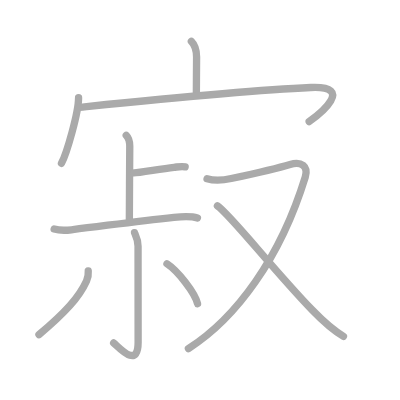
t = 0.00 s
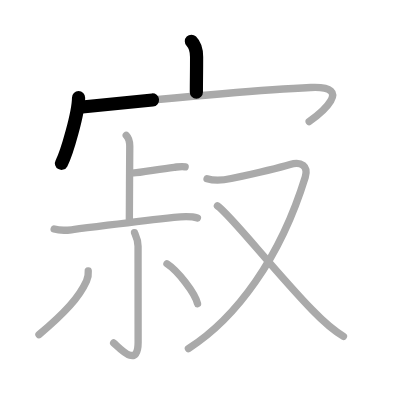
t = 2.25 s
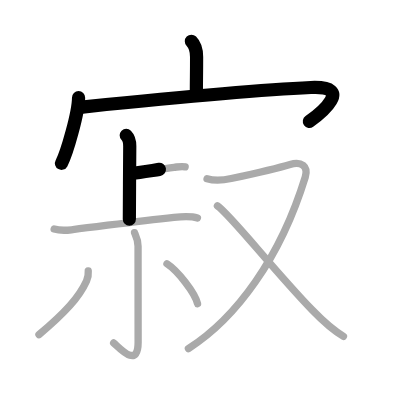
t = 4.50 s
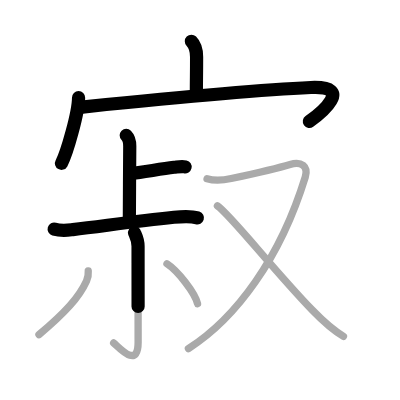
t = 6.50 s
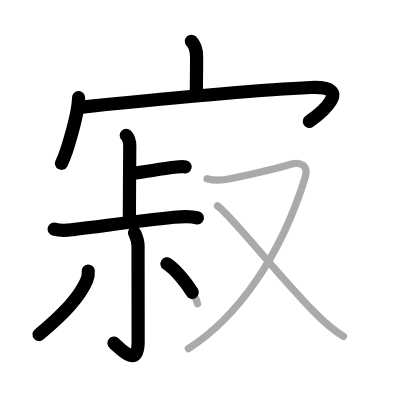
t = 8.75 s
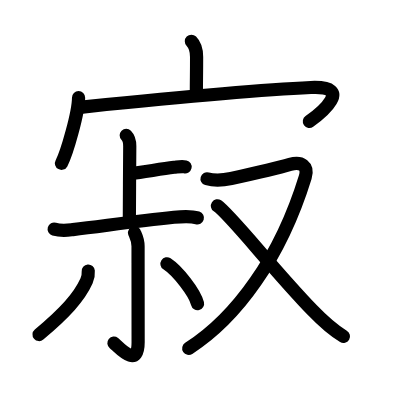
t = 11.00 s

The animated SVG that drew these frames (rendered in a browser with its animation timeline set to each time). Animation: 11 SMIL elements (animate=11); one cycle of 11.00 s.

<?xml version="1.0" standalone="no"?>
<!DOCTYPE svg PUBLIC "-//W3C//DTD SVG 1.1//EN"   "http://www.w3.org/Graphics/SVG/1.1/DTD/svg11.dtd">
<svg width="400px" height="400px"  version="1.1" xmlns="http://www.w3.org/2000/svg">
  <defs>
    <marker id="Triangle" viewBox="0 0 10 10" refX="0" refY="5" markerUnits="strokeWidth" markerWidth="3" style="stroke-opacity:0%;fill:#aaaaaa;" markerHeight="2" orient="auto">
      <path d="M 0 0 L 10 5 L 0 10 z" />
    </marker>
    
    <marker id="Arrow" viewBox="0 0 10 10" refX="5" refY="5" markerUnits="strokeWidth" markerWidth="1.8" style="stroke-opacity:0%;fill:#770000;" markerHeight="2" orient="auto">
      <path d="M 0 4 L 6 4 L 4 1 L 10 5 L 4 9 L 6 6 L 0 6 z" />
        <circle cx="5" cy="5" r="5" />
      </marker>
    
    <marker id="TriangleRed" viewBox="0 0 10 10" refX="0" refY="5" markerUnits="strokeWidth" markerWidth="3" style="stroke-opacity:0%;fill:#CC0000;" markerHeight="2" orient="auto">
      <path d="M 0 0 L 10 5 L 0 10 z" />
    </marker>
    
    <marker id="ArrowRed" viewBox="0 0 10 10" refX="5" refY="5" markerUnits="strokeWidth" markerWidth="1.8" style="stroke-opacity:0%;fill:#CC0000;" markerHeight="2" orient="auto">
      <path d="M 0 4 L 6 4 L 4 1 L 10 5 L 4 9 L 6 6 L 0 6 z" />
        <circle cx="5" cy="5" r="5" />
      </marker>
    
  </defs>
  
  <path style="fill:#ffffff; fill-opacity:100%; fill-rule:evenodd; stroke-width:0;" d="M 0 0 L 400px 0 L 400px 400px L 0 400px L 0 0" />

  <g transform="scale(3.6697247706422 3.6697247706422)">
<path style="fill:none; fill-opacity:0%; fill-rule:evenodd; stroke:#aaaaaa; stroke-opacity:100%; stroke-width: 1.5pt; stroke-linejoin:round; stroke-linecap:round;" d="M52.15 11.25c1.18 1.18 1.42 3.03 1.42 4.27c0 4.85-0.06 6.06-0.06 9.6"></path>
<path style="fill:none; fill-opacity:0%; fill-rule:evenodd; stroke:#aaaaaa; stroke-opacity:100%; stroke-width: 1.5pt; stroke-linejoin:round; stroke-linecap:round;" d="M21.41 26.63c0 4.04-3.21 15.17-4.66 17.87"></path>
<path style="fill:none; fill-opacity:0%; fill-rule:evenodd; stroke:#aaaaaa; stroke-opacity:100%; stroke-width: 1.5pt; stroke-linejoin:round; stroke-linecap:round;" d="M21.71 29.23c18.17-1.85 44.79-4.6 62.99-5.39c12.06-0.52 2.55 7.16-0.45 9.28"></path>
<path style="fill:none; fill-opacity:0%; fill-rule:evenodd; stroke:#aaaaaa; stroke-opacity:100%; stroke-width: 1.5pt; stroke-linejoin:round; stroke-linecap:round;" d="M34.4 36.88c0.8 0.8 0.96 1.87 0.96 2.96c0 0.42-0.11 16.15-0.11 19.91"></path>
<path style="fill:none; fill-opacity:0%; fill-rule:evenodd; stroke:#aaaaaa; stroke-opacity:100%; stroke-width: 1.5pt; stroke-linejoin:round; stroke-linecap:round;" d="M36.5 47.11c1.42 0 6.79-1.02 10.93-1.52c1.48-0.18 2.16-0.33 3.02-0.13"></path>
<path style="fill:none; fill-opacity:0%; fill-rule:evenodd; stroke:#aaaaaa; stroke-opacity:100%; stroke-width: 1.5pt; stroke-linejoin:round; stroke-linecap:round;" d="M14.76 62.42c1.98 0.58 3.42 0.35 5.07 0.16c8.99-1.08 17.3-2.33 27.57-3.37c1.87-0.19 4.59-0.4 6.4 0.17"></path>
<path style="fill:none; fill-opacity:0%; fill-rule:evenodd; stroke:#aaaaaa; stroke-opacity:100%; stroke-width: 1.5pt; stroke-linejoin:round; stroke-linecap:round;" d="M36.66 63.41c0.07 0.32 0.96 1.67 0.96 3.72c0 10.68 0.02 22.81 0.02 26.15c0 7.58-5.52 1.01-6.67 0.17"></path>
<path style="fill:none; fill-opacity:0%; fill-rule:evenodd; stroke:#aaaaaa; stroke-opacity:100%; stroke-width: 1.5pt; stroke-linejoin:round; stroke-linecap:round;" d="M24.05 73.85c0.09 1.04-0.04 1.73-0.47 2.69c-1.99 4.43-5.84 8.64-12.96 14.64"></path>
<path style="fill:none; fill-opacity:0%; fill-rule:evenodd; stroke:#aaaaaa; stroke-opacity:100%; stroke-width: 1.5pt; stroke-linejoin:round; stroke-linecap:round;" d="M45.5 71.88c2.94 1.92 7.6 7.89 8.33 10.87"></path>
<path style="fill:none; fill-opacity:0%; fill-rule:evenodd; stroke:#aaaaaa; stroke-opacity:100%; stroke-width: 1.5pt; stroke-linejoin:round; stroke-linecap:round;" d="M56.42 48.71c2.23 0.66 4.26 0.45 6.58-0.06c4.62-1.01 13.07-2.96 16.04-3.85c3.08-0.92 5.05 0.47 4.14 3.45C76.38 70.34 64.37 86.67 51.34 95"></path>
<path style="fill:none; fill-opacity:0%; fill-rule:evenodd; stroke:#aaaaaa; stroke-opacity:100%; stroke-width: 1.5pt; stroke-linejoin:round; stroke-linecap:round;" d="M59.25 56.09c3.45 2.3 15.11 17.28 25.8 28.36c2.82 2.92 5.95 5.67 8.54 7.2"></path>

<path style="fill:none; fill-opacity:0%; fill-rule:evenodd; stroke:#000000; stroke-opacity:100%; stroke-width: 2.7pt; stroke-linejoin:round; stroke-linecap:round;" d="M52.15 11.25c1.18 1.18 1.42 3.03 1.42 4.27c0 4.85-0.06 6.06-0.06 9.6" pathLength="100" stroke-dashoffset="100" stroke-dasharray="100 105"><animate id="dashAnim1" attributeName="stroke-dashoffset" from="100" to="0" dur="1s" calcMode="linear" fill="freeze"/></path>
<path style="fill:none; fill-opacity:0%; fill-rule:evenodd; stroke:#000000; stroke-opacity:100%; stroke-width: 2.7pt; stroke-linejoin:round; stroke-linecap:round;" d="M21.41 26.63c0 4.04-3.21 15.17-4.66 17.87" pathLength="100" stroke-dashoffset="100" stroke-dasharray="100 105"><animate id="dashAnim2" attributeName="stroke-dashoffset" from="100" to="0" dur="1s" calcMode="linear" begin="dashAnim1.end" fill="freeze"/></path>
<path style="fill:none; fill-opacity:0%; fill-rule:evenodd; stroke:#000000; stroke-opacity:100%; stroke-width: 2.7pt; stroke-linejoin:round; stroke-linecap:round;" d="M21.71 29.23c18.17-1.85 44.79-4.6 62.99-5.39c12.06-0.52 2.55 7.16-0.45 9.28" pathLength="100" stroke-dashoffset="100" stroke-dasharray="100 105"><animate id="dashAnim3" attributeName="stroke-dashoffset" from="100" to="0" dur="1s" calcMode="linear" begin="dashAnim2.end" fill="freeze"/></path>
<path style="fill:none; fill-opacity:0%; fill-rule:evenodd; stroke:#000000; stroke-opacity:100%; stroke-width: 2.7pt; stroke-linejoin:round; stroke-linecap:round;" d="M34.4 36.88c0.8 0.8 0.96 1.87 0.96 2.96c0 0.42-0.11 16.15-0.11 19.91" pathLength="100" stroke-dashoffset="100" stroke-dasharray="100 105"><animate id="dashAnim4" attributeName="stroke-dashoffset" from="100" to="0" dur="1s" calcMode="linear" begin="dashAnim3.end" fill="freeze"/></path>
<path style="fill:none; fill-opacity:0%; fill-rule:evenodd; stroke:#000000; stroke-opacity:100%; stroke-width: 2.7pt; stroke-linejoin:round; stroke-linecap:round;" d="M36.5 47.11c1.42 0 6.79-1.02 10.93-1.52c1.48-0.18 2.16-0.33 3.02-0.13" pathLength="100" stroke-dashoffset="100" stroke-dasharray="100 105"><animate id="dashAnim5" attributeName="stroke-dashoffset" from="100" to="0" dur="1s" calcMode="linear" begin="dashAnim4.end" fill="freeze"/></path>
<path style="fill:none; fill-opacity:0%; fill-rule:evenodd; stroke:#000000; stroke-opacity:100%; stroke-width: 2.7pt; stroke-linejoin:round; stroke-linecap:round;" d="M14.76 62.42c1.98 0.58 3.42 0.35 5.07 0.16c8.99-1.08 17.3-2.33 27.57-3.37c1.87-0.19 4.59-0.4 6.4 0.17" pathLength="100" stroke-dashoffset="100" stroke-dasharray="100 105"><animate id="dashAnim6" attributeName="stroke-dashoffset" from="100" to="0" dur="1s" calcMode="linear" begin="dashAnim5.end" fill="freeze"/></path>
<path style="fill:none; fill-opacity:0%; fill-rule:evenodd; stroke:#000000; stroke-opacity:100%; stroke-width: 2.7pt; stroke-linejoin:round; stroke-linecap:round;" d="M36.66 63.41c0.07 0.32 0.96 1.67 0.96 3.72c0 10.68 0.02 22.81 0.02 26.15c0 7.58-5.52 1.01-6.67 0.17" pathLength="100" stroke-dashoffset="100" stroke-dasharray="100 105"><animate id="dashAnim7" attributeName="stroke-dashoffset" from="100" to="0" dur="1s" calcMode="linear" begin="dashAnim6.end" fill="freeze"/></path>
<path style="fill:none; fill-opacity:0%; fill-rule:evenodd; stroke:#000000; stroke-opacity:100%; stroke-width: 2.7pt; stroke-linejoin:round; stroke-linecap:round;" d="M24.05 73.85c0.09 1.04-0.04 1.73-0.47 2.69c-1.99 4.43-5.84 8.64-12.96 14.64" pathLength="100" stroke-dashoffset="100" stroke-dasharray="100 105"><animate id="dashAnim8" attributeName="stroke-dashoffset" from="100" to="0" dur="1s" calcMode="linear" begin="dashAnim7.end" fill="freeze"/></path>
<path style="fill:none; fill-opacity:0%; fill-rule:evenodd; stroke:#000000; stroke-opacity:100%; stroke-width: 2.7pt; stroke-linejoin:round; stroke-linecap:round;" d="M45.5 71.88c2.94 1.92 7.6 7.89 8.33 10.87" pathLength="100" stroke-dashoffset="100" stroke-dasharray="100 105"><animate id="dashAnim9" attributeName="stroke-dashoffset" from="100" to="0" dur="1s" calcMode="linear" begin="dashAnim8.end" fill="freeze"/></path>
<path style="fill:none; fill-opacity:0%; fill-rule:evenodd; stroke:#000000; stroke-opacity:100%; stroke-width: 2.7pt; stroke-linejoin:round; stroke-linecap:round;" d="M56.42 48.71c2.23 0.66 4.26 0.45 6.58-0.06c4.62-1.01 13.07-2.96 16.04-3.85c3.08-0.92 5.05 0.47 4.14 3.45C76.38 70.34 64.37 86.67 51.34 95" pathLength="100" stroke-dashoffset="100" stroke-dasharray="100 105"><animate id="dashAnim10" attributeName="stroke-dashoffset" from="100" to="0" dur="1s" calcMode="linear" begin="dashAnim9.end" fill="freeze"/></path>
<path style="fill:none; fill-opacity:0%; fill-rule:evenodd; stroke:#000000; stroke-opacity:100%; stroke-width: 2.7pt; stroke-linejoin:round; stroke-linecap:round;" d="M59.25 56.09c3.45 2.3 15.11 17.28 25.8 28.36c2.82 2.92 5.95 5.67 8.54 7.2" pathLength="100" stroke-dashoffset="100" stroke-dasharray="100 105"><animate id="dashAnim11" attributeName="stroke-dashoffset" from="100" to="0" dur="1s" calcMode="linear" begin="dashAnim10.end" fill="freeze"/></path>

</g>

</svg>  
          
